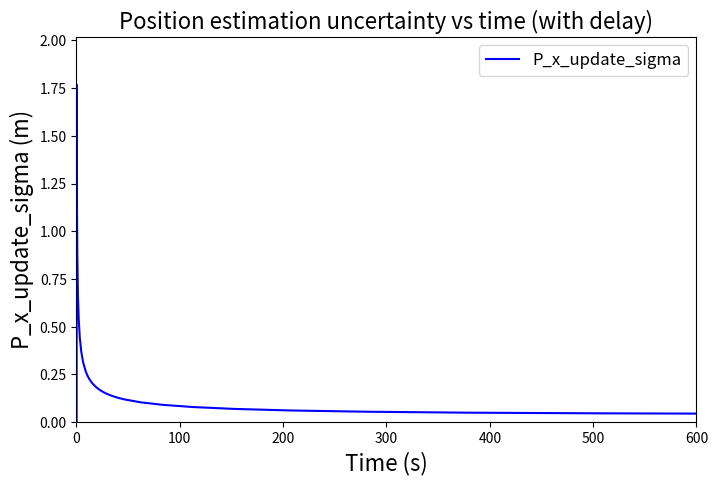

This chart was generated by the following Python code:
import numpy as np
import matplotlib.pyplot as plt

##### FORMAT START #####

# initial position estimation uncertainty (m2)
# P_x_00 = 

# initial velocity estimation uncertainty (m2/s2)
# P_v_00 = 

# ITERATION 0

# VELOCITY
# predicted velocity estimation uncertainty (m2/s2)
# P_v_10 = P_v_00

# POSITION
# predicted position estimation uncertainty (m2)
# P_x_10 = P_x_00

# ITERATION 1

# VELOCITY
# kalman gain for velocity
# K_11 = P_v_10 / (P_v_10 + velne_m_nse**2)

# updated velocity estimation uncertainty (m2/s2)
# P_v_11 = P_v_10*(1 - K_11)

# predicted velocity estimation uncertainty (m2/s2)
# P_v_21 = P_v_11 + (acc_p_nse**2)*(del_t**2) + (abias_p_nse*(del_t**2))**2

# POSITION
# kalman gain for position
# K_11 = P_x_10 / (P_x_10 + posne_m_nse**2)

# updated position estimation uncertainty (m2)
# P_x_11 = P_x_10*(1 - K_11)

# predicted position estimation uncertainty (m2)
# P_x_21 = P_x_11 + P_v_11*(del_t**2) + (acc_p_nse**2)*((del_t**4)/4)

##### FORMAT END #####

# time step for ekf calculations (s)
del_t = 0.04

# number of iterations
n = 6000 # for 10 mins
#n = 18000 # for 30 mins

# accelerometer rms noise (m/s2)
acc_p_nse = 0.008832
#acc_p_nse = 0.35

## accelerometer bias instability (m/s3)
abias_p_nse = 0.003

# gps position measurement accuracy (m)
posne_m_nse = 2.5
#posne_m_nse = 0.5

## gps velocity measurement accuracy (m/s)
velne_m_nse = 0.9
#velne_m_nse = 0.3

K_x = [0]*n
K_v = [0]*n

P_x_initial = (2.5)**2 ##
P_x_update = [0]*n
P_x_update_sigma = [0]*n
P_x_predict = [0]*n
P_x_predict_sigma = [0]*n

P_v_initial = (1)**2 ##
P_v_update = [0]*n
P_v_predict = [0]*n

# ITERATION 0
# VELOCITY
# predict
P_v_predict[0] = P_v_initial

# POSITION
# predict
P_x_predict[0] = P_x_initial

# ITERATION 1,2,3,...,n
for i in range(1,n):
    # VELOCITY
    # kalman gain
    K_v[i] = P_v_predict[i-1] / (P_v_predict[i-1] + velne_m_nse**2)
    # update
    P_v_update[i] = P_v_predict[i-1] * (1 - K_v[i])
    # predict
    P_v_predict[i] = P_v_update[i] + (acc_p_nse**2)*(del_t**2) + (abias_p_nse*(del_t**2))**2

    # POSITION
    # kalman gain
    K_x[i] = P_x_predict[i-1] / (P_x_predict[i-1] + posne_m_nse**2)
    # update
    P_x_update[i] = P_x_predict[i-1] * (1 - K_x[i])
    P_x_update_sigma[i] = np.sqrt(P_x_update[i])
    # predict
    P_x_predict[i] = P_x_update[i] + P_v_update[i]*(del_t**2) + (acc_p_nse**2)*((del_t**4)/4)
    # P_x_predict[i] = P_x_update[i] + P_v_update[i]*(del_t**2) + 1.39672E-06
    P_x_predict_sigma[i] = np.sqrt(P_x_predict[i])

# Plotting commands
t = [0]*n

t[0] = 0.12

for j in range(1,n):
    if(j%2 == 0):
        t[j] = t[j-1] + 0.12
    else:
        t[j] = t[j-1] + 0.08
    if (t[j] > 600):
        break

params = {'figure.figsize': (8, 5), 
          'axes.labelsize': 16,
          'axes.titlesize': 16,
          'xtick.labelsize': 10, 
          'ytick.labelsize' : 10}
plt.rcParams.update(params)

plt.xlabel("Time (s)")
plt.ylabel("P_x_update_sigma (m)")
plt.title("Position estimation uncertainty vs time (with delay)")

plt.plot(t, P_x_update_sigma, color='b', label='P_x_update_sigma')
#plt.plot(j, P_x_predict_sigma, color='r', label='P_x_predict_sigma')
#plt.plot(j, K_x, color='r', label='K_x')

plt.legend(fontsize=12)
plt.xlim([0, max(t)])
plt.ylim([0, max(P_x_update_sigma)+0.25])

plt.show()

P_x_update_sigma_n = P_x_update_sigma[n-1]
print("Converged position estimation uncertainty (68%) =", P_x_update_sigma_n, "m")
print("Converged position estimation uncertainty (99%) =", 3*P_x_update_sigma_n, "m")